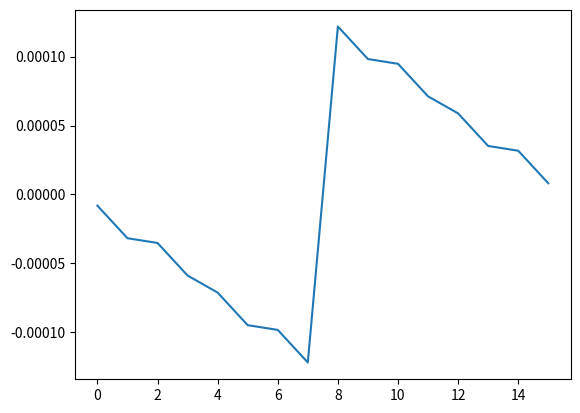

Reproduce this figure in Python.
import numpy as np
import math
import numpy.linalg as la
import matplotlib.pyplot as plt

system = np.array([[15600, 7540, 20140, 0.07074],
                   [18760, 2750, 18610, 0.07220],
                   [17610, 14630, 13480, 0.07690],
                   [19170, 610, 18390, 0.07242]])
c = 299792.458
constaltitude = 26570
earthaltitude = 6370
tolerance = 0.01
x0 = np.array([0, 0, 6370, 0])


class newton:
    def __init__(self, system=system):
        self.system = system

    def fall(self, x):
        return np.array([self.f1(x[0], x[1], x[2], x[3]),
                         self.f2(x[0], x[1], x[2], x[3]),
                         self.f3(x[0], x[1], x[2], x[3]),
                         self.f4(x[0], x[1], x[2], x[3])])

    def f1(self, x, y, z, d):
        return pow((x - self.system[0][0]), 2) + pow((y - self.system[0][1]), 2) + pow((z - self.system[0][2]),
                                                                                       2) - pow(c, 2) * pow(
            (self.system[0][3] - d), 2)

    def f2(self, x, y, z, d):
        return pow((x - self.system[1][0]), 2) + pow((y - self.system[1][1]), 2) + pow((z - self.system[1][2]),
                                                                                       2) - pow(c, 2) * pow(
            (self.system[1][3] - d), 2)

    def f3(self, x, y, z, d):
        return pow((x - self.system[2][0]), 2) + pow((y - self.system[2][1]), 2) + pow((z - self.system[2][2]),
                                                                                       2) - pow(c, 2) * pow(
            (self.system[2][3] - d), 2)

    def f4(self, x, y, z, d):
        return pow((x - self.system[3][0]), 2) + pow((y - self.system[3][1]), 2) + pow((z - self.system[3][2]),
                                                                                       2) - pow(c, 2) * pow(
            (self.system[3][3] - d), 2)

    def dF(self, vigur):
        return np.array([[2 * vigur[0] - 2 * self.system[0][0], 2 * vigur[1] - 2 * self.system[0][1],
                          2 * vigur[2] - 2 * self.system[0][2],
                          2 * self.system[0][3] * pow(c, 2) - 2 * pow(c, 2) * vigur[3]],
                         [2 * vigur[0] - 2 * self.system[1][0], 2 * vigur[1] - 2 * self.system[1][1],
                          2 * vigur[2] - 2 * self.system[1][2],
                          2 * self.system[1][3] * pow(c, 2) - 2 * pow(c, 2) * vigur[3]],
                         [2 * vigur[0] - 2 * self.system[2][0], 2 * vigur[1] - 2 * self.system[2][1],
                          2 * vigur[2] - 2 * self.system[2][2],
                          2 * self.system[2][3] * pow(c, 2) - 2 * pow(c, 2) * vigur[3]],
                         [2 * vigur[0] - 2 * self.system[3][0], 2 * vigur[1] - 2 * self.system[3][1],
                          2 * vigur[2] - 2 * self.system[3][2],
                          2 * self.system[3][3] * pow(c, 2) - 2 * pow(c, 2) * vigur[3]]])

    def GaussNewton(self, x0, tol):
        '''x0 er vigur i R^n skilgreindur t.d. sem
        x0=np.array([1,2,3])
        gert ráð fyrir að F(x) og Jacobi fylki DF(x) séu skilgreind annars staðar'''
        x = x0
        oldx = x + 2 * tol
        counter = 0
        AT=np.transpose(self.dF(x0))
        while la.norm(x - oldx, np.inf) > tol:
            oldx = x
            s = -la.solve(np.matmul(AT,self.dF(x0)), np.matmul(AT,self.fall(x)))
            x = x + s
            counter += 1
            if counter >= 15:
                print("------------reiknaði of lengi------------")
                break
        return (x)

def point_diff(A,B):
    return np.sqrt((A[0] - B[0]) ** 2 + (A[2] - B[2]) ** 2 + (A[3] - B[3]) ** 2)

def coords(phi, theta, altitude=constaltitude + earthaltitude):
    if 0 <= phi <= math.pi:
        A = altitude * np.sin(phi) * np.cos(theta)
        B = altitude * np.sin(phi) * np.sin(theta)
        C = altitude * np.cos(phi)
        # distance = numpy.sqrt(numpy.power((A-0),2)+numpy.power((B-0),2)+numpy.power((C-6370),2))
        distance = np.sqrt((A - 0) ** 2 + (B - 0) ** 2 + (C - earthaltitude) ** 2)
        time = distance / c

        return [A, B, C, time, distance]
    else:
        return "incorrect values"


def plot3d(system):
    fig = plt.figure()

    # syntax for 3-D projection
    ax = plt.axes(projection='3d')
    xhnit = []
    yhnit = []
    zhnit = []

    # defining all 3 axes
    takmark = 1000
    for x in range(0, takmark):
        svar = coords((x * 113) % (math.pi), (x * 7) % math.pi * 2, earthaltitude)
        xhnit.append(svar[0])
        yhnit.append(svar[1])
        zhnit.append(svar[2])

    # plotting
    n = newton(system)
    ax.scatter(xhnit, yhnit, zhnit, c='blue', alpha=0.1)
    tolerance = 0.01
    svar = n.GaussNewton(x0, tolerance)
    ax.scatter(svar[0], svar[1], svar[2], c='red', s=300)

    ax.scatter(x0[0], x0[1], x0[2], c='yellow', s=300)
    ax.set_title('3D line plot geeks for geeks')

    for x in system:
        ax.scatter(x[0], x[1], x[2], c='yellow', s=300)

    ax.set_proj_type('ortho')
    ax.set_box_aspect((1, 1, 1))
    plt.show()


def sp3skekkja():
    i1rettstutt = coords(math.pi / 8, -math.pi / 4)[0:4]
    i2rettstutt = coords(math.pi / 6, math.pi / 2)[0:4]
    i3rettstutt = coords(3 * math.pi / 8, 2 * math.pi / 3)[0:4]
    i4rettstutt = coords(math.pi / 4, math.pi / 6)[0:4]

    an_skekkju_system = np.array([i1rettstutt, i2rettstutt, i3rettstutt, i4rettstutt])

    n = newton(an_skekkju_system)

    svaranskekkju = n.GaussNewton(x0, tolerance)

    print("Svar án skekkju : " + str(svaranskekkju))

    i1rangt = coords( (math.pi / 8) + 0.000000001,-math.pi / 4)[0:4]
    i2rangt = coords((math.pi / 6) + 0.000000001,math.pi / 2 )[0:4]
    i3rangt = coords((3 * math.pi / 8) + 0.000000001,2 * math.pi / 3)[0:4]
    i4rangt = coords((math.pi / 4) + 0.000000001,math.pi / 6 )[0:4]

    skekkju_system = np.array([i1rangt, i2rangt, i3rangt, i4rangt])
    n = newton(skekkju_system)
    svarmedskekkju = n.GaussNewton(x0, tolerance)

    print("Svar með skekkju : " + str(svarmedskekkju))


new_sat_pos = np.array([(np.pi / 8, -np.pi / 4),  # φ, θ, phi, theta
                        (np.pi / 6, np.pi / 2),
                        (3 * np.pi / 8, 2 * np.pi / 3),
                        (np.pi / 4, np.pi / 6),
                        ])

if __name__ == '__main__':

    n = newton(system)
    svar = n.GaussNewton(x0, tolerance)
    print("---- svar 1 ----- :")
    print("X: " + '%.6f' % svar[0] + " Y: " + '%.6f' % svar[1] + " Z: " + '%.6f' % svar[2] + " d: " + '%.6f' % svar[3])

    svar_coords = coords(0, 0)
    print("---- svar 2 ----- :")
    print(f"A: {svar_coords[0]:.02f}, B: {svar_coords[1]:.02f}, C: {svar_coords[2]:.02f}, t: {svar_coords[3]:.02f}, d: {svar_coords[4]:.02f}")


    print("---- svar 3 ----- :")
    new_system = np.array([coords(*sat)[:-1] for sat in new_sat_pos])
    skekkja = 1e-8

    new_system_plus_skekkja = np.array([coords(sat[0] + skekkja, sat[1])[:-1] if index < 2 else coords(sat[0] - skekkja, sat[1])[:-1] for index, sat in enumerate(new_sat_pos)])

    # setja réttan tíma á skekkjukerfið
    for index, sat_pos in enumerate(new_system):
        new_system_plus_skekkja[index][-1] = sat_pos[-1]

    n3 = newton(new_system)
    svaran = n3.GaussNewton(x0, tolerance)
    print("lausnin án skekkju   X: " + '%.6f' % svaran[0] + " Y: " + '%.6f' % svaran[1] + " Z: " + '%.6f' % svaran[2] + " d: " + '%.6f' % svaran[3])

    #sp3skekkja()
    #plot3d(new_system)

    n2 = newton(new_system_plus_skekkja)
    svarmed = n2.GaussNewton(x0, tolerance)
    print("lausnin með skekkju  X: " + '%.6f' % svarmed[0] + " Y: " + '%.6f' % svarmed[1] + " Z: " + '%.6f' % svarmed[2] + " d: " + '%.6f' % svarmed[3])

    print("Skekkjan sjálf : " + '%.6f' % point_diff(x0, svarmed) + " metrar")
    print("Skekkjan sjálf : " + '%.6f' % point_diff(svaran, svarmed) + " metrar")
    print("Skekkjan sjálf : " + '%.6f' % point_diff(svarmed, svarmed) + " metrar")
    # 4

    print("---- svar 4 ----- :")
    skekkja = 1e-8
    upphafsgildi = np.array([0, 0, 6370, 0])
    if True:
        list_of_positions = []
        for i in range(16):
            new_system_with_error = np.array([coords(sat[0] + skekkja, sat[1])[:-1] if i & (1<<index)  else coords(sat[0] - skekkja, sat[1])[:-1] for index, sat in enumerate(new_sat_pos)])
            # uncomment to verify if correct:
            new_systems_with_error = np.array([1 if not (i & (1<<index))  else 0 for index, sat in enumerate(new_sat_pos)])
            print(new_systems_with_error)
            for index, sat_pos in enumerate(new_system):
                new_system_with_error[index][-1] = sat_pos[-1]
            n3 = newton(new_system_with_error)
            list_of_positions.append(n3.GaussNewton(upphafsgildi, tolerance))
        villu_positions = []
        for index, position in enumerate(list_of_positions):
            print(position)
            villu_positions.append(position)
            # villa_new = abs(position[0]) + abs(position[1]) + abs((position[2] - earthaltitude)) + abs(position[3])

    A_dreifing = [position[0] for position in list_of_positions]
    plt.plot(A_dreifing)
    plt.show()

